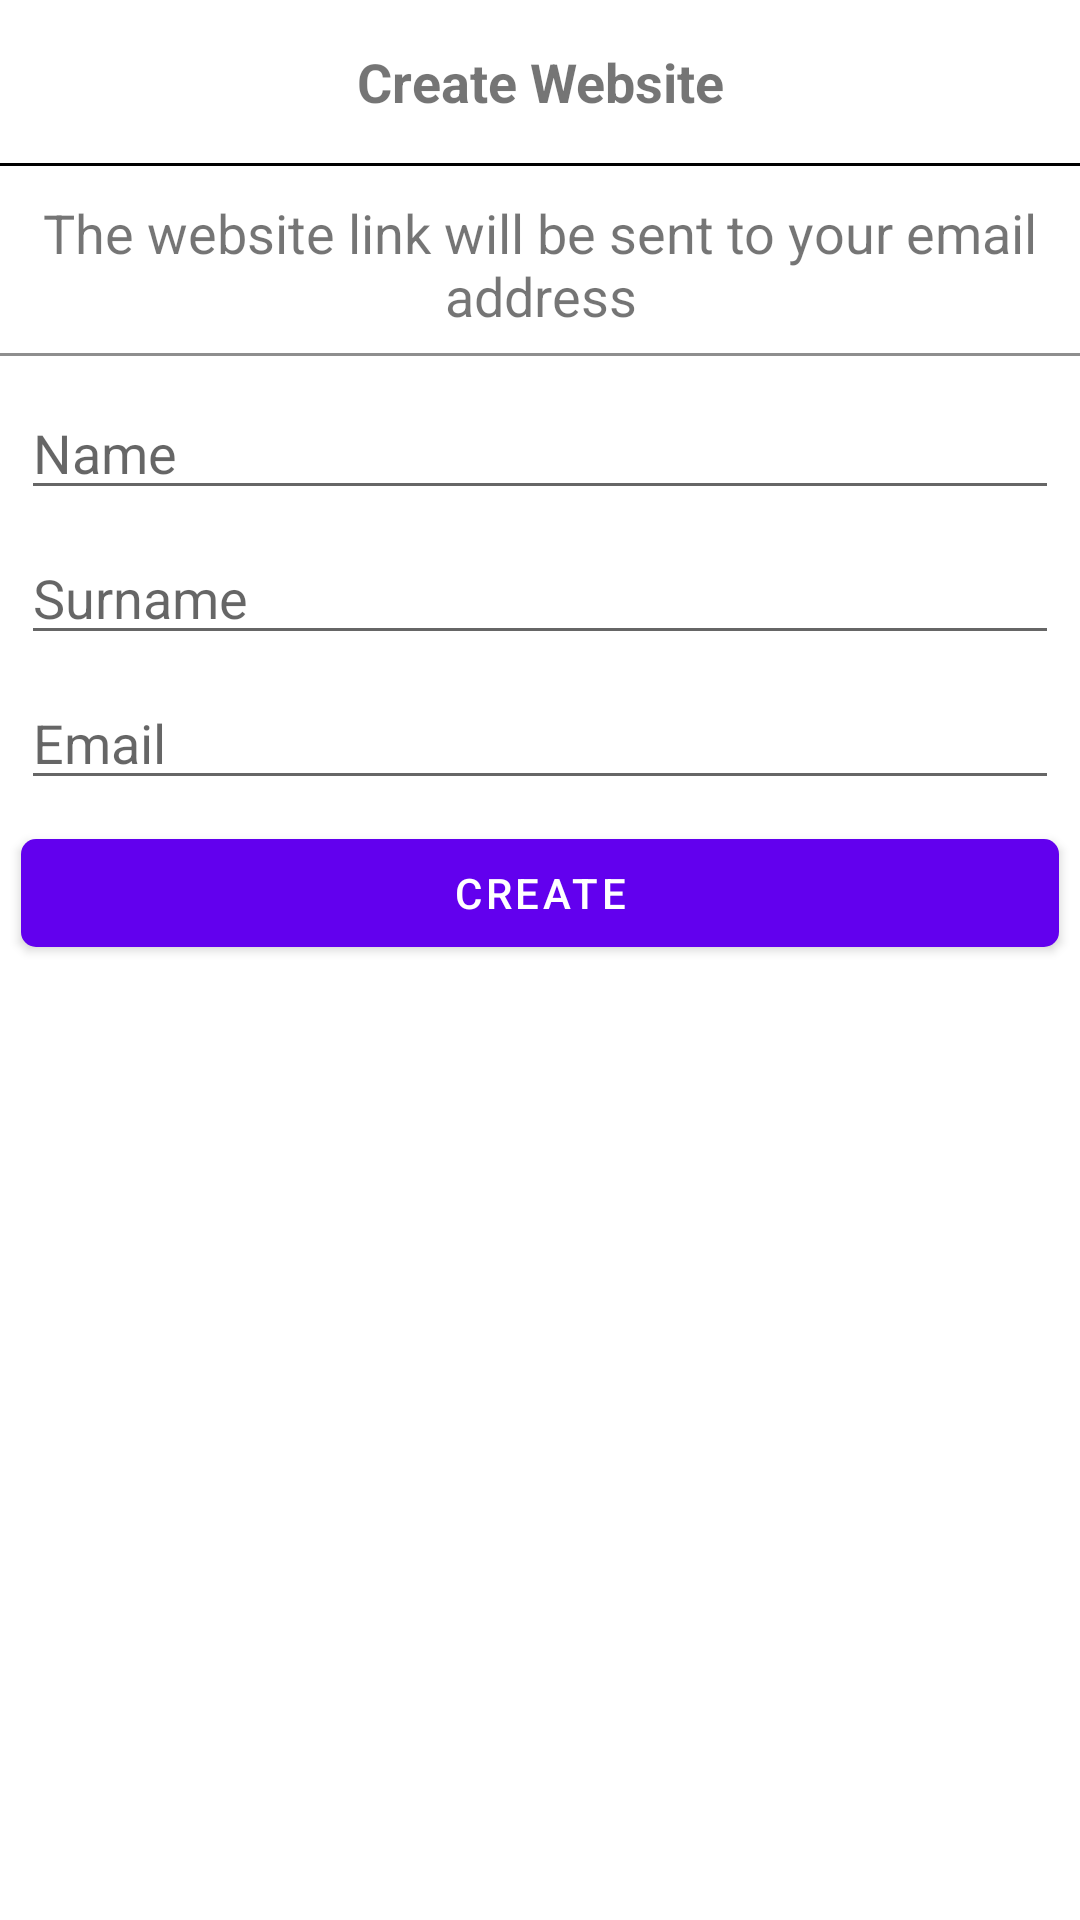

This screen was rendered from an Android layout file. Write that file and the resources it references.
<!-- AndroidManifest.xml: application theme AppTheme -->
<!-- res/layout/bottom_sheet_layout.xml -->
<?xml version="1.0" encoding="utf-8"?>
<RelativeLayout xmlns:android="http://schemas.android.com/apk/res/android"
    xmlns:app="http://schemas.android.com/apk/res-auto"
    android:id="@+id/bottomSheetContainer"
    android:background="@drawable/bottom_sheet_background"
    android:layout_width="match_parent"
    android:layout_height="match_parent">

    <LinearLayout
        android:id="@+id/mainPart"
        android:layout_width="match_parent"
        android:layout_height="wrap_content"
        android:orientation="vertical">

        <TextView
            android:id="@+id/textView_helper"
            android:layout_width="match_parent"
            android:layout_height="wrap_content"

            android:gravity="center|center_horizontal|center_vertical"
            android:padding="15dp"
            android:text="@string/create_website"
            android:textSize="18sp"
            android:textStyle="bold" />

        <View
            android:layout_width="match_parent"
            android:layout_height="1dp"
            android:layout_marginBottom="10dp"
            android:background="#000" />


        <TextView
            android:id="@+id/textView3"
            android:layout_width="match_parent"
            android:layout_height="wrap_content"
            android:layout_marginLeft="7dp"
            android:layout_marginRight="7dp"
            android:layout_marginBottom="7dp"
            android:gravity="center"
            android:text="@string/link_send_email"
            android:textSize="18sp" />

        <View
            android:id="@+id/view"
            android:layout_width="match_parent"
            android:layout_height="1dp"
            android:layout_marginBottom="10dp"
            android:background="#8E8E8E" />

        <EditText
            android:id="@+id/editText1_bottom_sheet"
            android:layout_width="match_parent"

            android:layout_height="wrap_content"
            android:layout_marginLeft="7dp"
            android:layout_marginRight="7dp"
            android:layout_marginBottom="7dp"
            android:ems="10"
            android:hint="@string/name"
            android:inputType="textPersonName|textAutoCorrect" />


        <EditText
            android:id="@+id/editText2_bottom_sheet"
            android:layout_width="match_parent"
            android:layout_height="wrap_content"
            android:layout_marginLeft="7dp"
            android:layout_marginRight="7dp"
            android:layout_marginBottom="7dp"
            android:ems="10"
            android:hint="@string/surname"
            android:inputType="textPersonName|textAutoCorrect" />

        <EditText
            android:id="@+id/editText3_bottom_sheet"
            android:layout_width="match_parent"
            android:layout_height="wrap_content"
            android:layout_marginLeft="7dp"
            android:layout_marginRight="7dp"
            android:layout_marginBottom="7dp"
            android:ems="10"
            android:hint="@string/email"
            android:inputType="textEmailAddress" />

        <com.google.android.material.button.MaterialButton
            android:id="@+id/button_bottom_sheet"
            android:layout_width="match_parent"
            android:layout_height="wrap_content"
            app:cornerRadius="5dp"
            android:layout_marginLeft="7dp"
            android:layout_marginRight="7dp"
            android:layout_marginBottom="10dp"
            android:theme="@style/Theme.MaterialComponents.Light"
            android:text="@string/create" />


    </LinearLayout>
</RelativeLayout>
<!-- resources referenced by this layout -->
<resources>
  <!-- drawable bottom_sheet_background (drawable) -->
  <?xml version="1.0" encoding="utf-8"?>
  <shape xmlns:android="http://schemas.android.com/apk/res/android"
      android:shape="rectangle">
      <solid android:color="#fff"/>
      <corners
          android:topLeftRadius="20dp"
          android:topRightRadius="20dp"/>
  </shape>
  <string name="create">Create</string>
  <string name="create_website">Create Website</string>
  <string name="email">Email</string>
  <string name="link_send_email">The website link will be sent to your email address</string>
  <string name="name">Name</string>
  <string name="surname">Surname</string>
  <style name="AppTheme" parent="Theme.MaterialComponents.Light.NoActionBar">
          
          <item name="colorPrimary">@color/colorPrimary</item>
          <item name="colorPrimaryDark">@color/colorPrimaryDark</item>
          <item name="colorAccent">@color/colorAccent</item>
      </style>
  <color name="colorPrimary">#6200EE</color>
  <color name="colorPrimaryDark">#3700B3</color>
  <color name="colorAccent">#03DAC5</color>
</resources>
